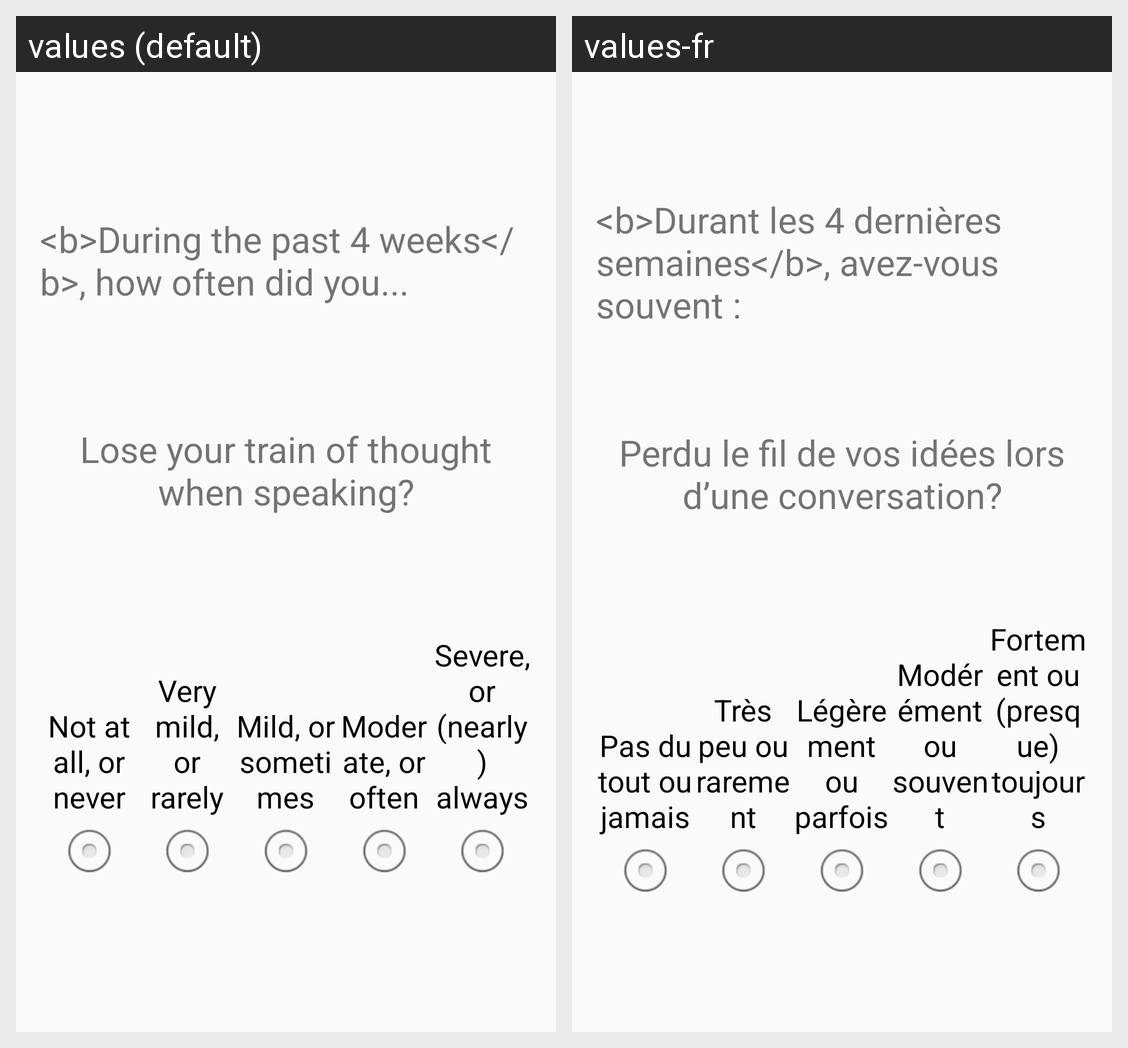

For this localized Android screen grid, give each drawn string resource with its value in every locale shown.
Android screen res/layout/cell_question_5_point_a.xml rendered under 2 locales, left to right: values (default), values-fr. Device: Nexus 5 (rendered at 1080×1920; each locale shown at half size, 540×960, under a caption strip naming it); theme AppTheme.
Strings drawn on this screen, with the default value and each locale's value (text and hints the layout hard-codes, and strings that could not be matched under every locale, appear in the picture but are not listed):

pdq20_1
  values: Lose your train of thought when speaking?
  values-fr: Perdu le fil de vos idées lors d’une conversation?

a_neverA
  values: Not at all, or never
  values-fr: Pas du tout ou jamais

a_rarelyA
  values: Very mild, or rarely
  values-fr: Très peu ou rarement

a_sometimesA
  values: Mild, or sometimes
  values-fr: Légèrement ou parfois

a_oftenA
  values: Moderate, or often
  values-fr: Modérément ou souvent

a_almost_alwaysA
  values: Severe, or (nearly) always
  values-fr: Fortement ou (presque) toujours
